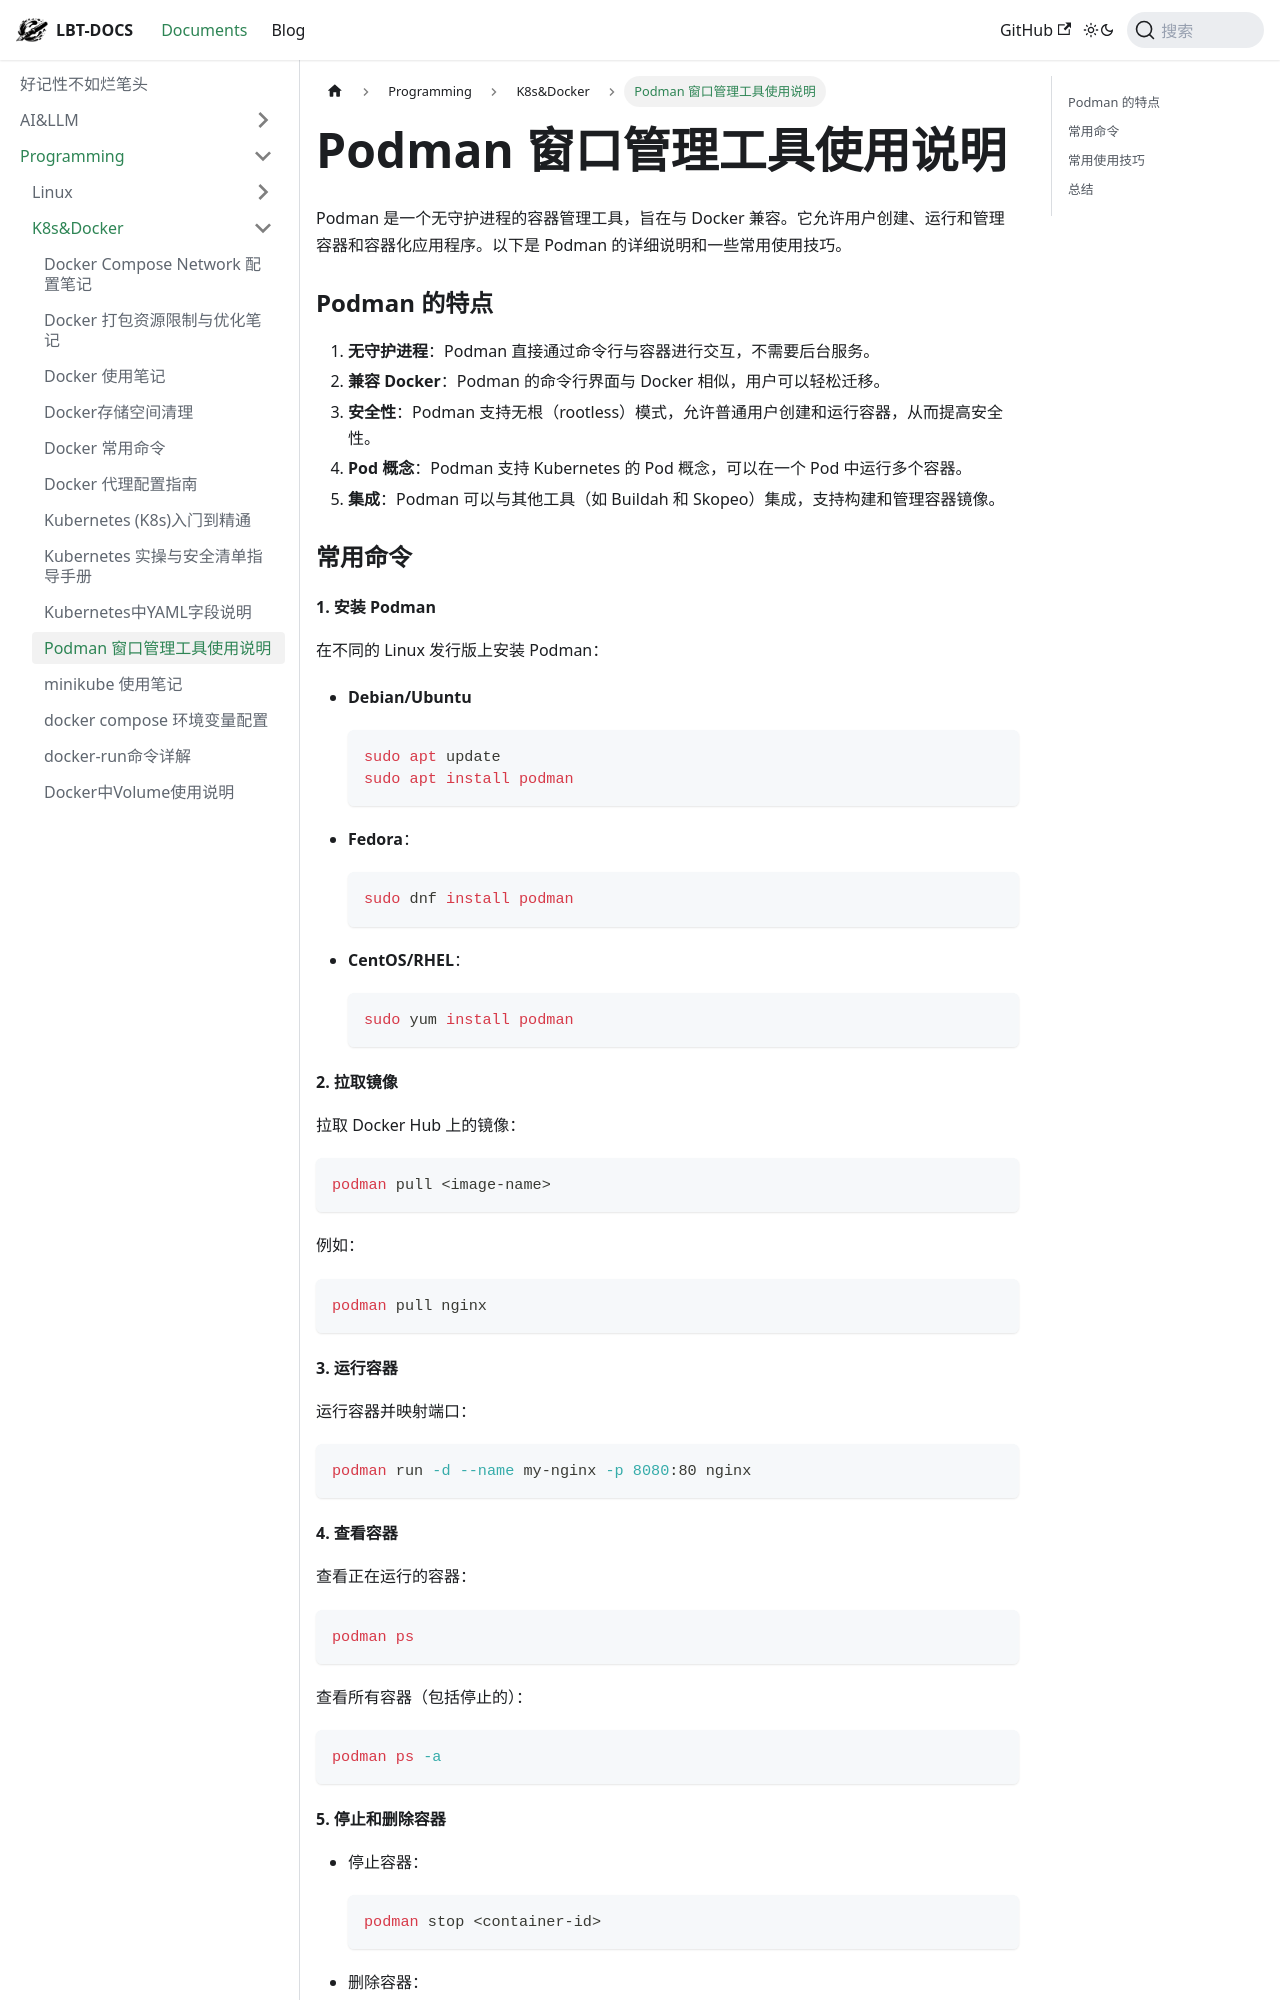

repository: fhvknb/lbt-docs · page: docs/Programming/K8s&Docker/Podman 窗口管理工具使用说明.html · generator: docusaurus

Podman 是一个无守护进程的容器管理工具，旨在与 Docker 兼容。它允许用户创建、运行和管理容器和容器化应用程序。以下是 Podman 的详细说明和一些常用使用技巧。

### Podman 的特点

1. **无守护进程**：Podman 直接通过命令行与容器进行交互，不需要后台服务。
2. **兼容 Docker**：Podman 的命令行界面与 Docker 相似，用户可以轻松迁移。
3. **安全性**：Podman 支持无根（rootless）模式，允许普通用户创建和运行容器，从而提高安全性。
4. **Pod 概念**：Podman 支持 Kubernetes 的 Pod 概念，可以在一个 Pod 中运行多个容器。
5. **集成**：Podman 可以与其他工具（如 Buildah 和 Skopeo）集成，支持构建和管理容器镜像。

### 常用命令

#### 1. 安装 Podman
在不同的 Linux 发行版上安装 Podman：

- **Debian/Ubuntu** 
  
  ```bash
  sudo apt update
  sudo apt install podman
  ```
  
- **Fedora**：
  ```bash
  sudo dnf install podman
  ```

- **CentOS/RHEL**：
  ```bash
  sudo yum install podman
  ```

#### 2. 拉取镜像
拉取 Docker Hub 上的镜像：
```bash
podman pull <image-name>
```
例如：
```bash
podman pull nginx
```

#### 3. 运行容器
运行容器并映射端口：
```bash
podman run -d --name my-nginx -p 8080:80 nginx
```

#### 4. 查看容器
查看正在运行的容器：
```bash
podman ps
```
查看所有容器（包括停止的）：
```bash
podman ps -a
```
